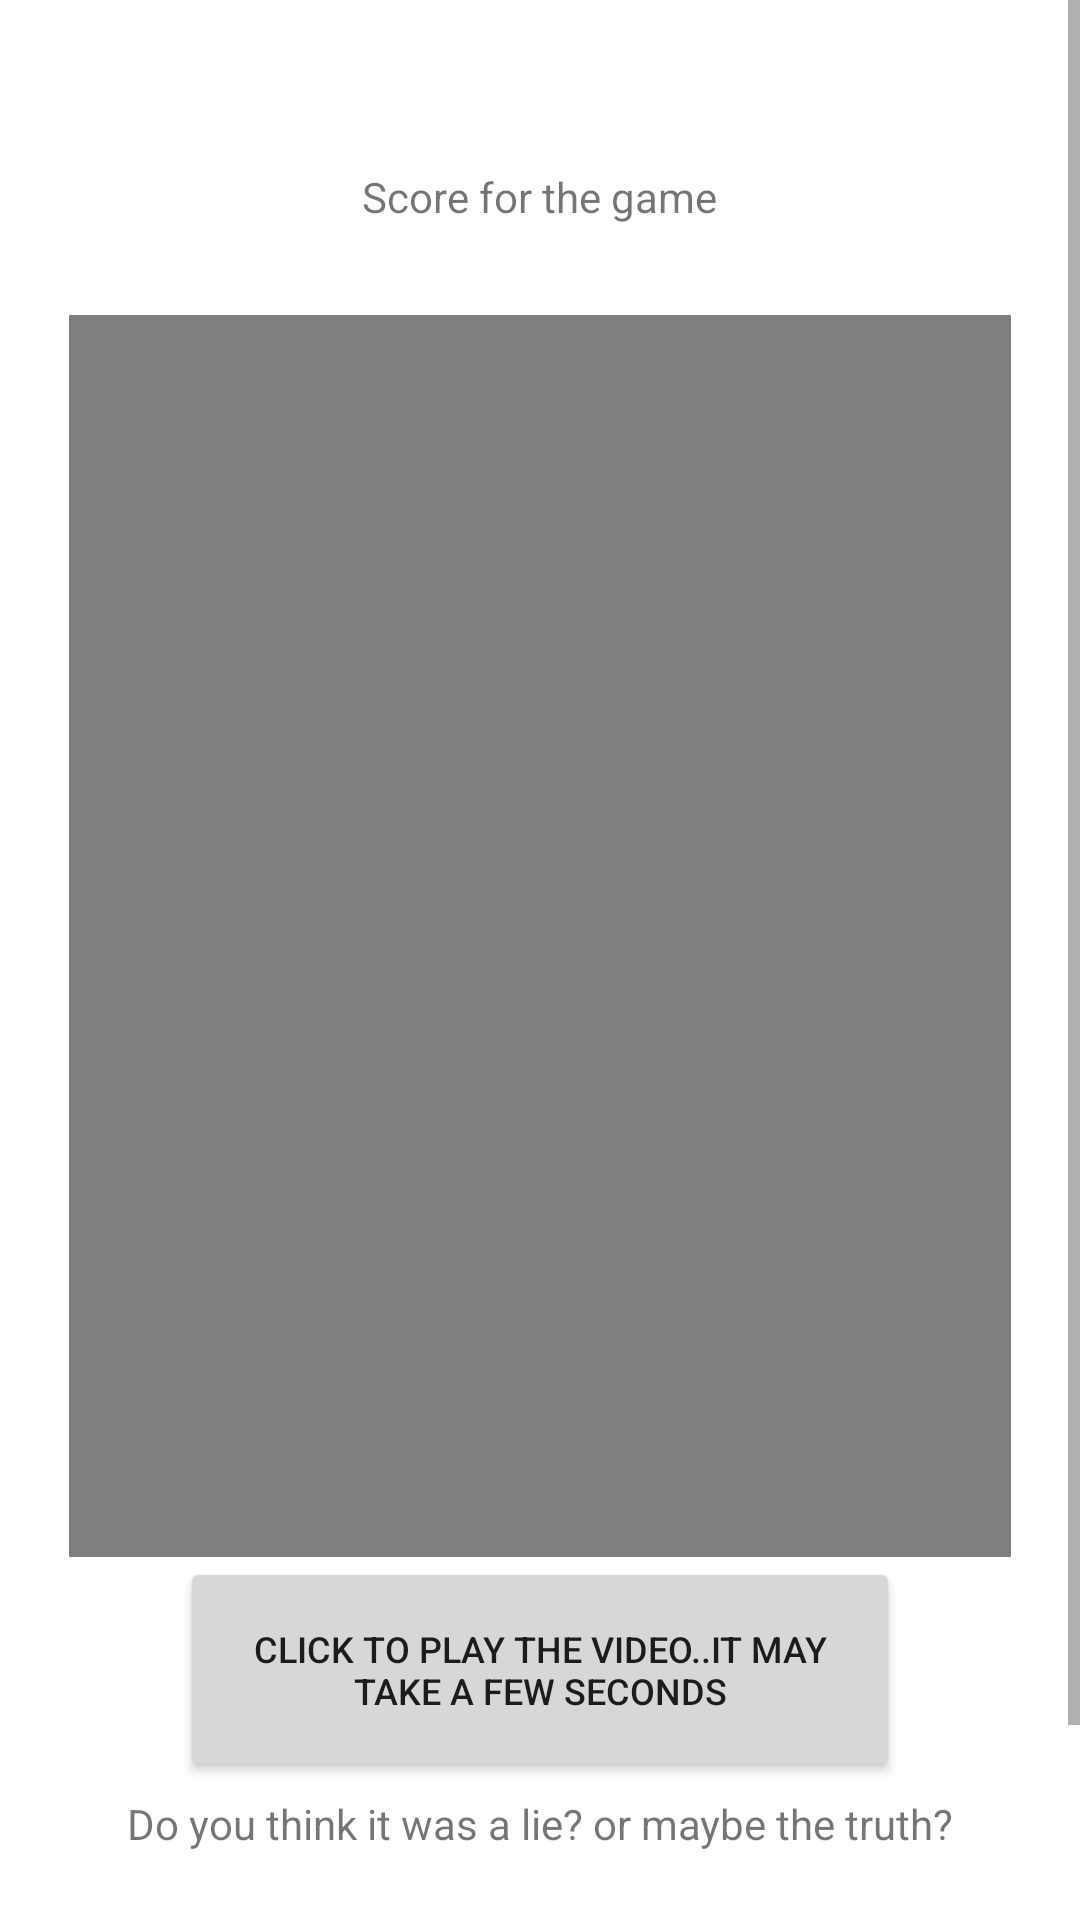

This screen was rendered from an Android layout file. Write that file and the resources it references.
<!-- AndroidManifest.xml: application theme AppTheme -->
<!-- res/layout/activity_gusseing_screen.xml -->
<?xml version="1.0" encoding="utf-8"?>
<LinearLayout xmlns:android="http://schemas.android.com/apk/res/android"
    xmlns:app="http://schemas.android.com/apk/res-auto"
    xmlns:tools="http://schemas.android.com/tools"
    android:layout_width="match_parent"
    android:layout_height="match_parent"
    android:gravity="center"
    android:orientation="vertical"
    tools:context=".gusseing_screen">
    <ScrollView
        android:layout_width="match_parent"
        android:layout_height="match_parent"
        tools:layout_editor_absoluteX="-66dp"
        tools:layout_editor_absoluteY="37dp">

        <LinearLayout
            android:layout_width="match_parent"
            android:layout_height="wrap_content"
            android:layout_marginLeft="20dp"
            android:layout_marginRight="20dp"
            android:gravity="center"
            android:orientation="vertical"
            android:paddingTop="40dp">
            <TextView
                android:id="@+id/score_box"
                android:layout_width="wrap_content"
                android:layout_height="wrap_content"
                android:layout_marginTop="16dp"
                android:text="@string/score_for_the_game"
                app:layout_constraintEnd_toEndOf="parent"
                app:layout_constraintHorizontal_bias="0.024"
                app:layout_constraintStart_toStartOf="parent"
                app:layout_constraintTop_toTopOf="parent"
                app:layout_constraintVertical_bias="0.0" />

            <VideoView
                android:id="@+id/videoView2"
                android:layout_width="314dp"
                android:layout_height="414dp"
                android:layout_gravity="center"
                android:onClick="start_again"
                android:layout_marginTop="30dp"
                android:keepScreenOn="false"
                app:layout_constraintEnd_toEndOf="parent"
                app:layout_constraintStart_toStartOf="parent"
                app:layout_constraintTop_toTopOf="parent" />

            <Button
                android:id="@+id/button5"
                android:layout_width="240dp"
                android:layout_height="75dp"
                android:onClick="download"
                android:text="@string/click_to_play_the_video_it_may_took_a_few_seconds"
                android:textSize="12sp"
                app:layout_constraintBottom_toTopOf="@+id/textView"
                app:layout_constraintEnd_toEndOf="parent"
                app:layout_constraintStart_toStartOf="parent"
                app:layout_constraintTop_toBottomOf="@+id/videoView2" />

            <TextView
                android:id="@+id/textView"
                android:layout_width="337dp"
                android:layout_height="28dp"
                android:gravity="center"
                android:text="@string/do_you_think_it_was_a_lie_or_maybe_the_truth"
                app:layout_constraintBottom_toTopOf="@+id/true_button"
                app:layout_constraintEnd_toEndOf="parent"
                app:layout_constraintStart_toStartOf="parent"
                app:layout_constraintTop_toBottomOf="@+id/videoView2"
                app:layout_constraintVertical_bias="0.842" />

            <Button
                android:id="@+id/false_button"
                android:layout_width="wrap_content"
                android:layout_height="wrap_content"
                android:layout_gravity="center"
                android:layout_marginStart="68dp"
                android:layout_marginLeft="0dp"
                android:layout_marginTop="20dp"
                android:onClick="false_button"
                android:text="@string/False"
                app:layout_constraintBottom_toBottomOf="parent"
                app:layout_constraintStart_toStartOf="parent"
                app:layout_constraintTop_toBottomOf="@+id/textView"
                app:layout_constraintVertical_bias="0.466" />

            <Button
                android:id="@+id/true_button"
                android:layout_width="wrap_content"
                android:layout_height="wrap_content"
                android:layout_gravity="center"
                android:layout_marginLeft="-70dp"
                android:layout_marginTop="-50dp"
                android:layout_marginBottom="24dp"
                android:onClick="true_button"
                android:text="@string/True"
                app:layout_constraintBottom_toBottomOf="parent"
                app:layout_constraintEnd_toEndOf="parent"
                app:layout_constraintHorizontal_bias="0.534"
                app:layout_constraintStart_toEndOf="@+id/false_button"
                android:layout_marginStart="-70dp" />




        </LinearLayout>
    </ScrollView>
</LinearLayout>
<!-- resources referenced by this layout -->
<resources>
  <string name="False">False</string>
  <string name="True">True</string>
  <string name="click_to_play_the_video_it_may_took_a_few_seconds">Click to play the video..it may take a few seconds</string>
  <string name="do_you_think_it_was_a_lie_or_maybe_the_truth">Do you think it was a lie? or maybe the truth?</string>
  <string name="score_for_the_game">Score for the game</string>
  <style name="AppTheme" parent="Theme.AppCompat.Light.DarkActionBar">
          
          <item name="colorPrimary">@color/colorPrimary</item>
          <item name="colorPrimaryDark">@color/colorPrimaryDark</item>
          <item name="colorAccent">@color/colorPrimary</item>
          <item name="colorControlActivated">@color/colorPrimary</item>
          <item name="android:windowBackground">@color/bg_color</item>
      </style>
  <!-- not gathered from this repository: default colours our renderer supplied (Android Studio template values) -->
  <color name="colorPrimary">#FF6200EE</color>
  <color name="colorPrimaryDark">#FF3700B3</color>
</resources>
